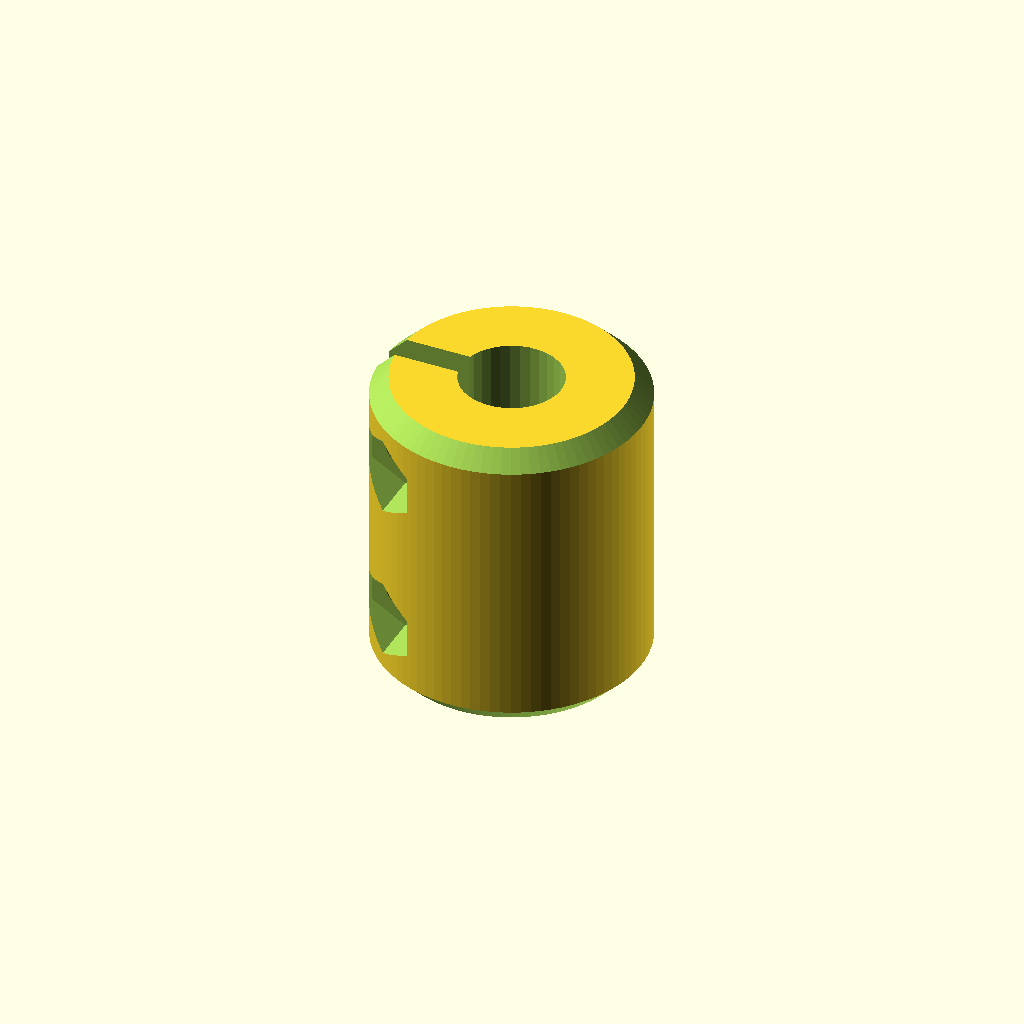
Cell 1 — every parameter at its default value.
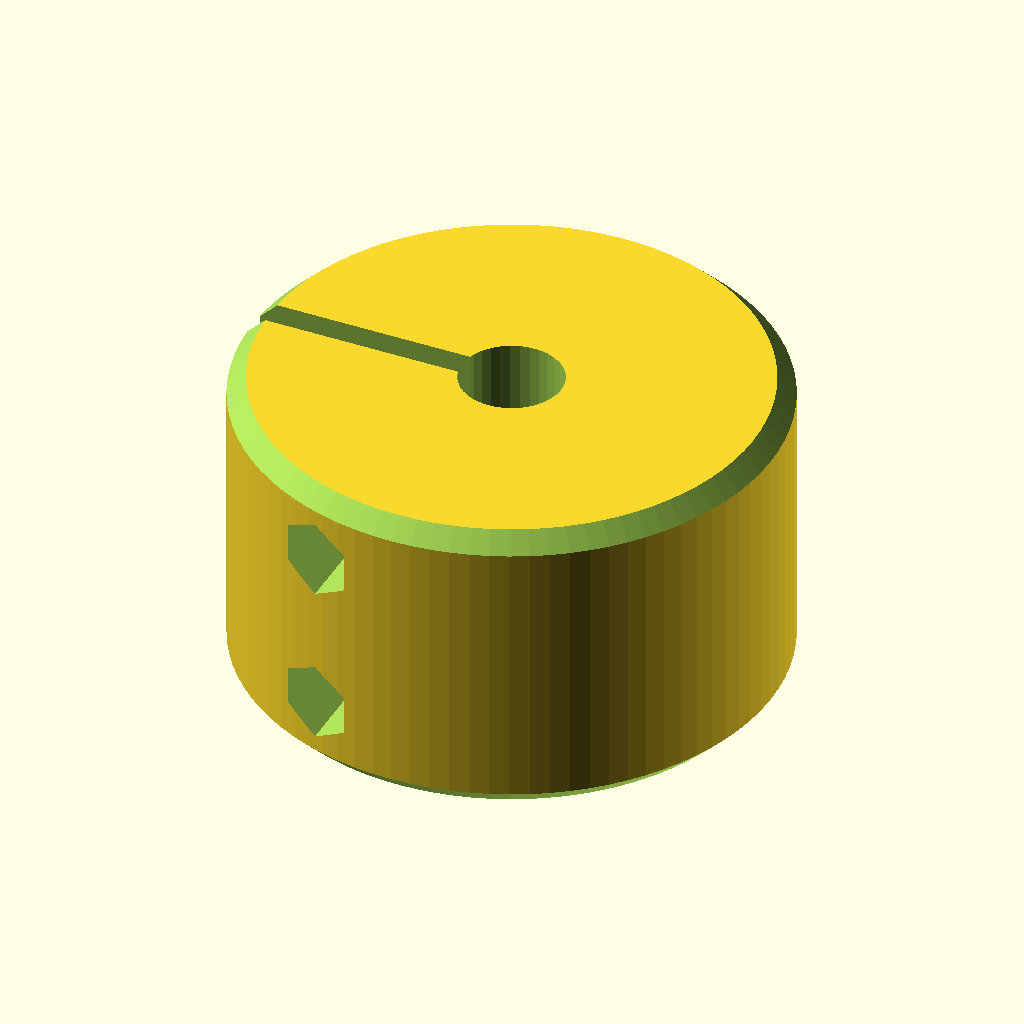
Cell 2 — OD set to 44, the other parameters unchanged.
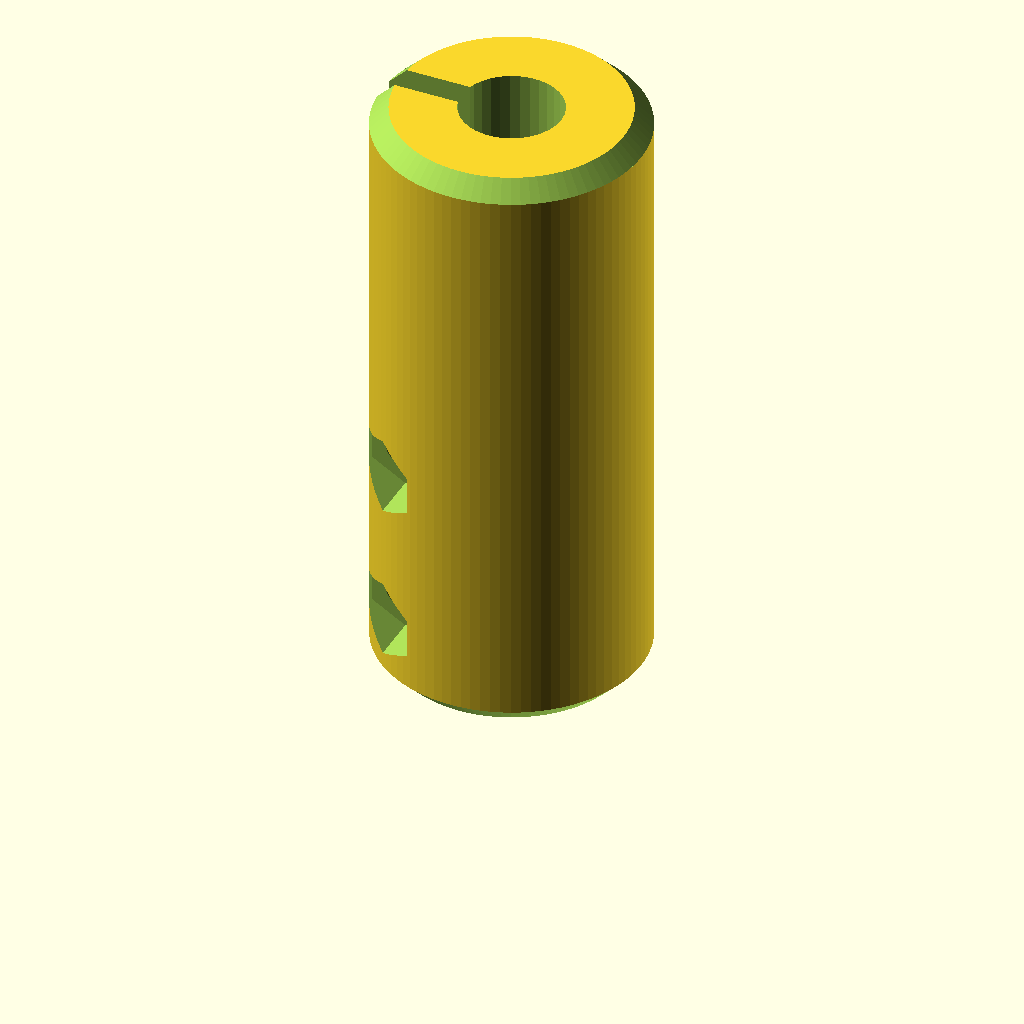
Cell 3: Ht = 50.8 (everything else at default).
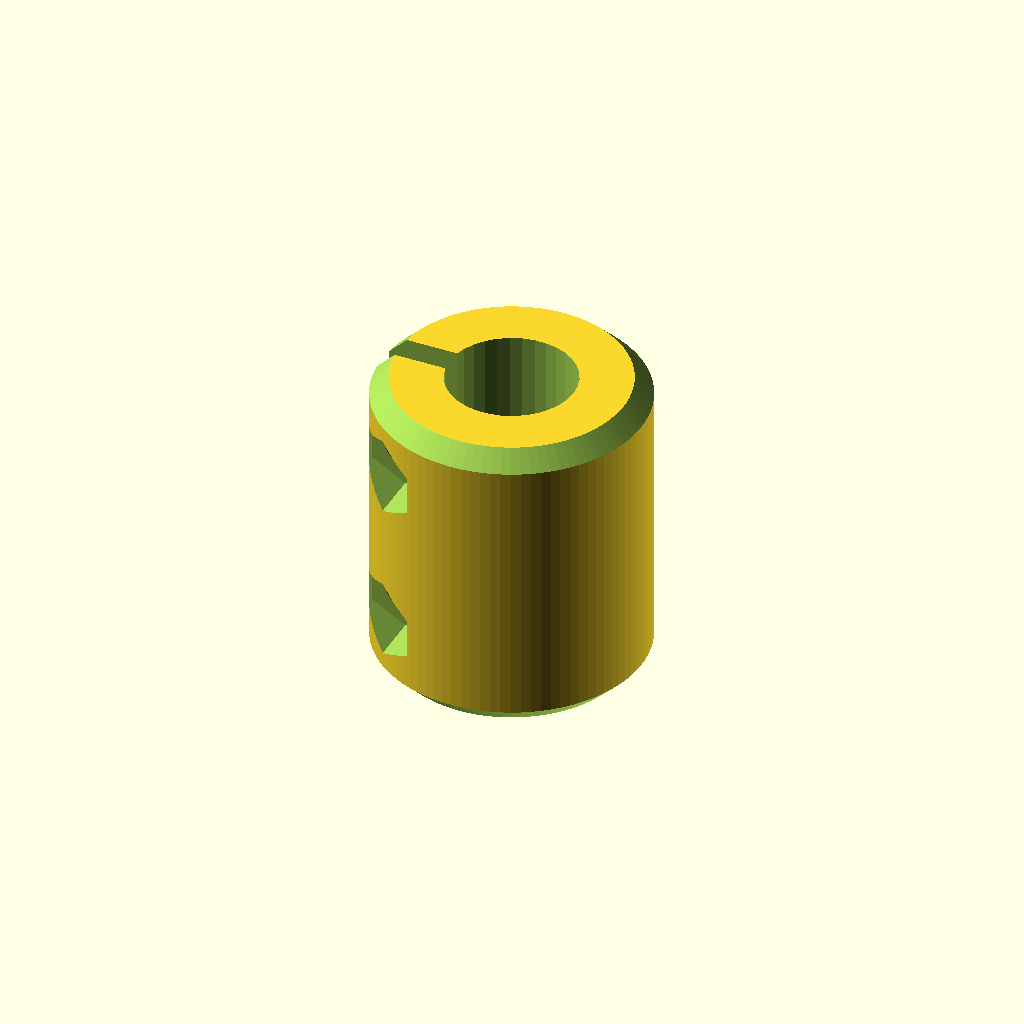
Cell 4: the same model with ShaftSmall = 10.5.
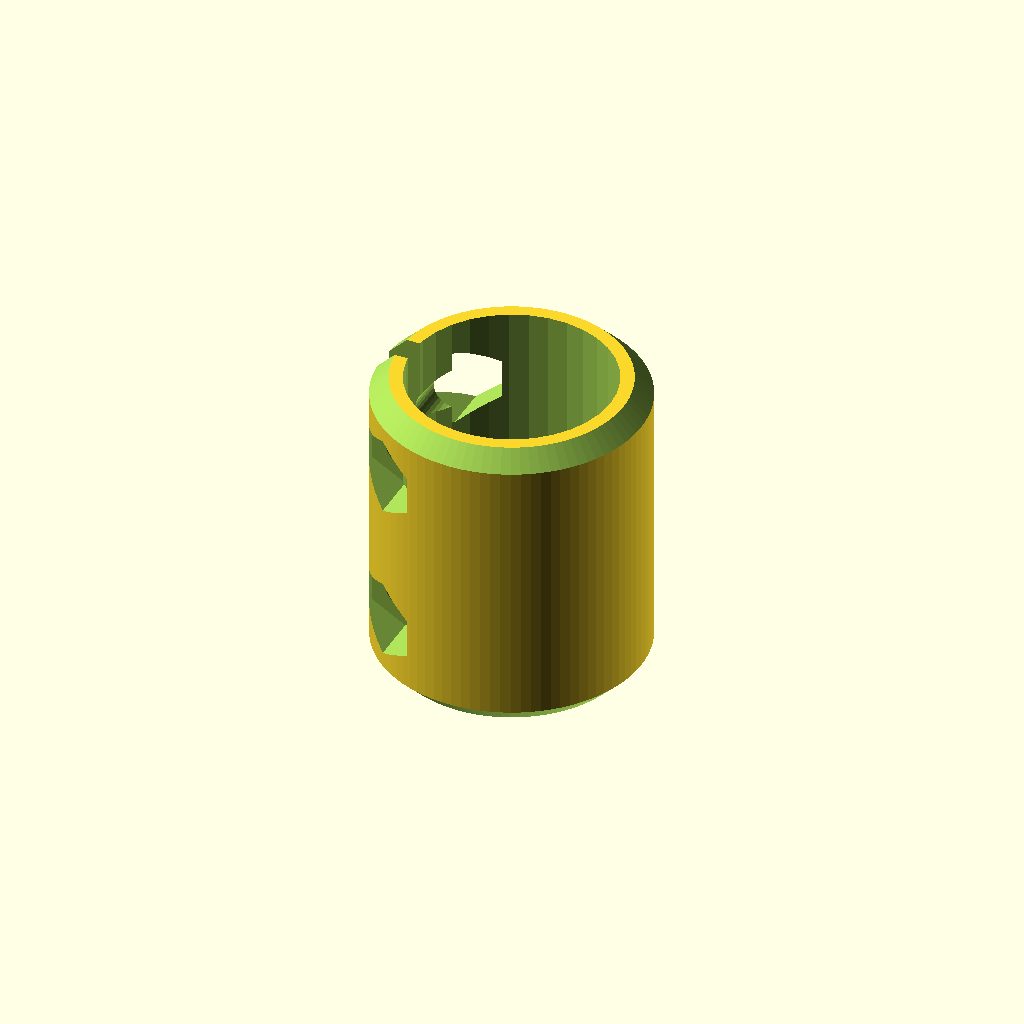
Cell 5: the same model with ShaftLarge = 16.8.
One fixed orthographic camera (rotation 55°, 0°, 25°; colour scheme Cornfield) for every cell.
Source of the model, scadFiles/964680/1524316.scad:
//Parametric Coupler

//By David Bunch 8/9/2015

//

//This design is based on the Rigid Coupler for the

//Mostly printed CNC machine http://www.thingiverse.com/thing:724999

//To couple different or same size Shafts together,

//usually a nema 17 motor to a threaded rod

//The little bolts used to tighten this design are M3 x 14mm or 16mm length

//CUSTOMIZER VARIABLES



//1. Outside Diameter of Coupler (try 20 for 5mm to 5mm)

OD = 22;



//2. Total Height of Coupler

Ht = 25.4;



//3. Small Coupler Connection (5mm default)

ShaftSmall = 5.25;              //Add 5% to make more of a slip fit

                                //Tightening bolts will snug this up

                               //6.66 = 1/4"(6.35mm)



//4. Large Coupler Connection (8mm default)

ShaftLarge = 8.4;              //Add 5% to make more of a slip fit

                               //8.4 = 8mm, 6.3 = 6mm, 5.25 = 5mm





//5. Gap Cut size for Tightening Coupler

GapDist = 2.2;



//6. Coupling Bolt Diameter used for Tightening (M3 default)

M3 = 3.4;              //Use 3.65 for #6 bolts



//7. Coupling Bolt Diameter used for Tightening

M3Nut = 6.5;           //if using #6 Nuts use 9.25mm

                        //4mm nuts 8.08mm (

                        //3mm nuts 6.5mm (This size worked good for me)



//8. Bolt Length (14mm long bolt is default)

BoltLen = 14;         //This should still be a good length for

                        //14mm or 16mm length bolts will just

                        //        stick out a little beyond locknut



//9. X Offset for Bolt Tightening Holes (try 6 for 5mm to 5mm)

M3_DX=7;



//10. 1st Z Offset for Bolt Tightening Holes

M3_DZ1 = 6;



//11. 2nd Z Offset for Bolt Tightening Holes

M3_DZ2 = 19.4;



//12. Resolution large Circles

IresBig = 88;



//13. Resolution of Small Circles

IresSmall = 34;



//14. Chamfer Radius at Top & bottom

ChamferSize = 1.5;        //Set width of chamfer at top & bottom



//15. 1 part or 2 Halves

PartType = 1;   //2 Halves are useful if your 2 shafts are already in place



//CUSTOMIZER VARIABLES END



M3_Thk = (BoltLen - GapDist - 5.2) / 2;

echo("M3_Thk = ", M3_Thk);



GapHalf = GapDist / 2;

M3Nut_DY = M3_Thk + GapHalf;



Rad = OD / 2;



//This is the Chamfer used at the bottom & top of coupling

module ChamferCyl()

{

    if (ChamferSize > 0)

    {

        rotate_extrude(convexity = 10, $fn = IresBig)

        translate([Rad, 0, 0])

        circle(r = ChamferSize, $fn = 4);

    }

}

//These are the holes for the tightening bolts & nuts

module BoltAndNutCut()

{

//Drill hole all the way through

    translate([-M3_DX,Rad,0])

    rotate([90,0,0])

    cylinder(d=M3,h=OD,$fn=IresSmall);

//Cut for hex nut on one end

    translate([-M3_DX,-M3Nut_DY,0])

    rotate([90,0,0])

    rotate([0,0,30])

    cylinder(d=M3Nut,h=Rad,$fn=6); 

//Cut for hex nut on the other end

    translate([-M3_DX,M3Nut_DY,0])

    rotate([-90,0,0])

    rotate([0,0,30])

    cylinder(d=M3Nut,h=Rad,$fn=6);

}

module HorizontalHoles()

{

    translate([0,0,M3_DZ1])

    BoltAndNutCut();            //Lower Horizontal Hole

    translate([0,0,M3_DZ2])

    BoltAndNutCut();            //Upper Horizontal Hole

}

//Cut out the holes, gap & draw final part

module DrawFinal()

{

    difference()

    {

        cylinder(d=OD,h=Ht,$fn=IresBig);        //Draw the main cylinder

        translate([0,0,-1])

        cylinder(d=ShaftSmall,h=Ht+2,$fn=IresSmall);    //Cut small shaft hole from bottom

        translate([0,0,Ht / 2])                         //Start 2nd hole half way up

        cylinder(d=ShaftLarge,h=Ht,$fn=IresSmall);      //Cut large or same size shaft hole

        translate([-(Rad+.01),-GapHalf,-1])

        cube([Rad,GapDist,Ht+2]);       //Cut gap for tightening

//Cut bottom bolt tightening hole

        HorizontalHoles();  //Cut horizontal holes for tightening bolts

//See if user wants to draw this as 2 halves instead of just 1 gap cut

        if (PartType == 2)

        {

            rotate([0,0,180])

            {

                HorizontalHoles();  //Cut horizontal holes for tightening bolts

                translate([-(Rad+.01),-GapHalf,-1])

                cube([Rad,GapDist,Ht+2]);       //Cut gap for tightening

            }

        }

        if (ChamferSize > 0)

        {

            ChamferCyl();                   //Chamfer the top

            translate([0,0,Ht])

            ChamferCyl();                   //Chamfer the bottom

        }

    }

}





DrawFinal();
Parameter table extracted from the source (name, type, default, range or options):
OD: number, default 22
Ht: number, default 25.4
ShaftSmall: number, default 5.25
ShaftLarge: number, default 8.4
GapDist: number, default 2.2
M3: number, default 3.4
M3Nut: number, default 6.5
BoltLen: number, default 14
M3_DX: number, default 7
M3_DZ1: number, default 6
M3_DZ2: number, default 19.4
IresBig: number, default 88
IresSmall: number, default 34
ChamferSize: number, default 1.5
PartType: number, default 1
